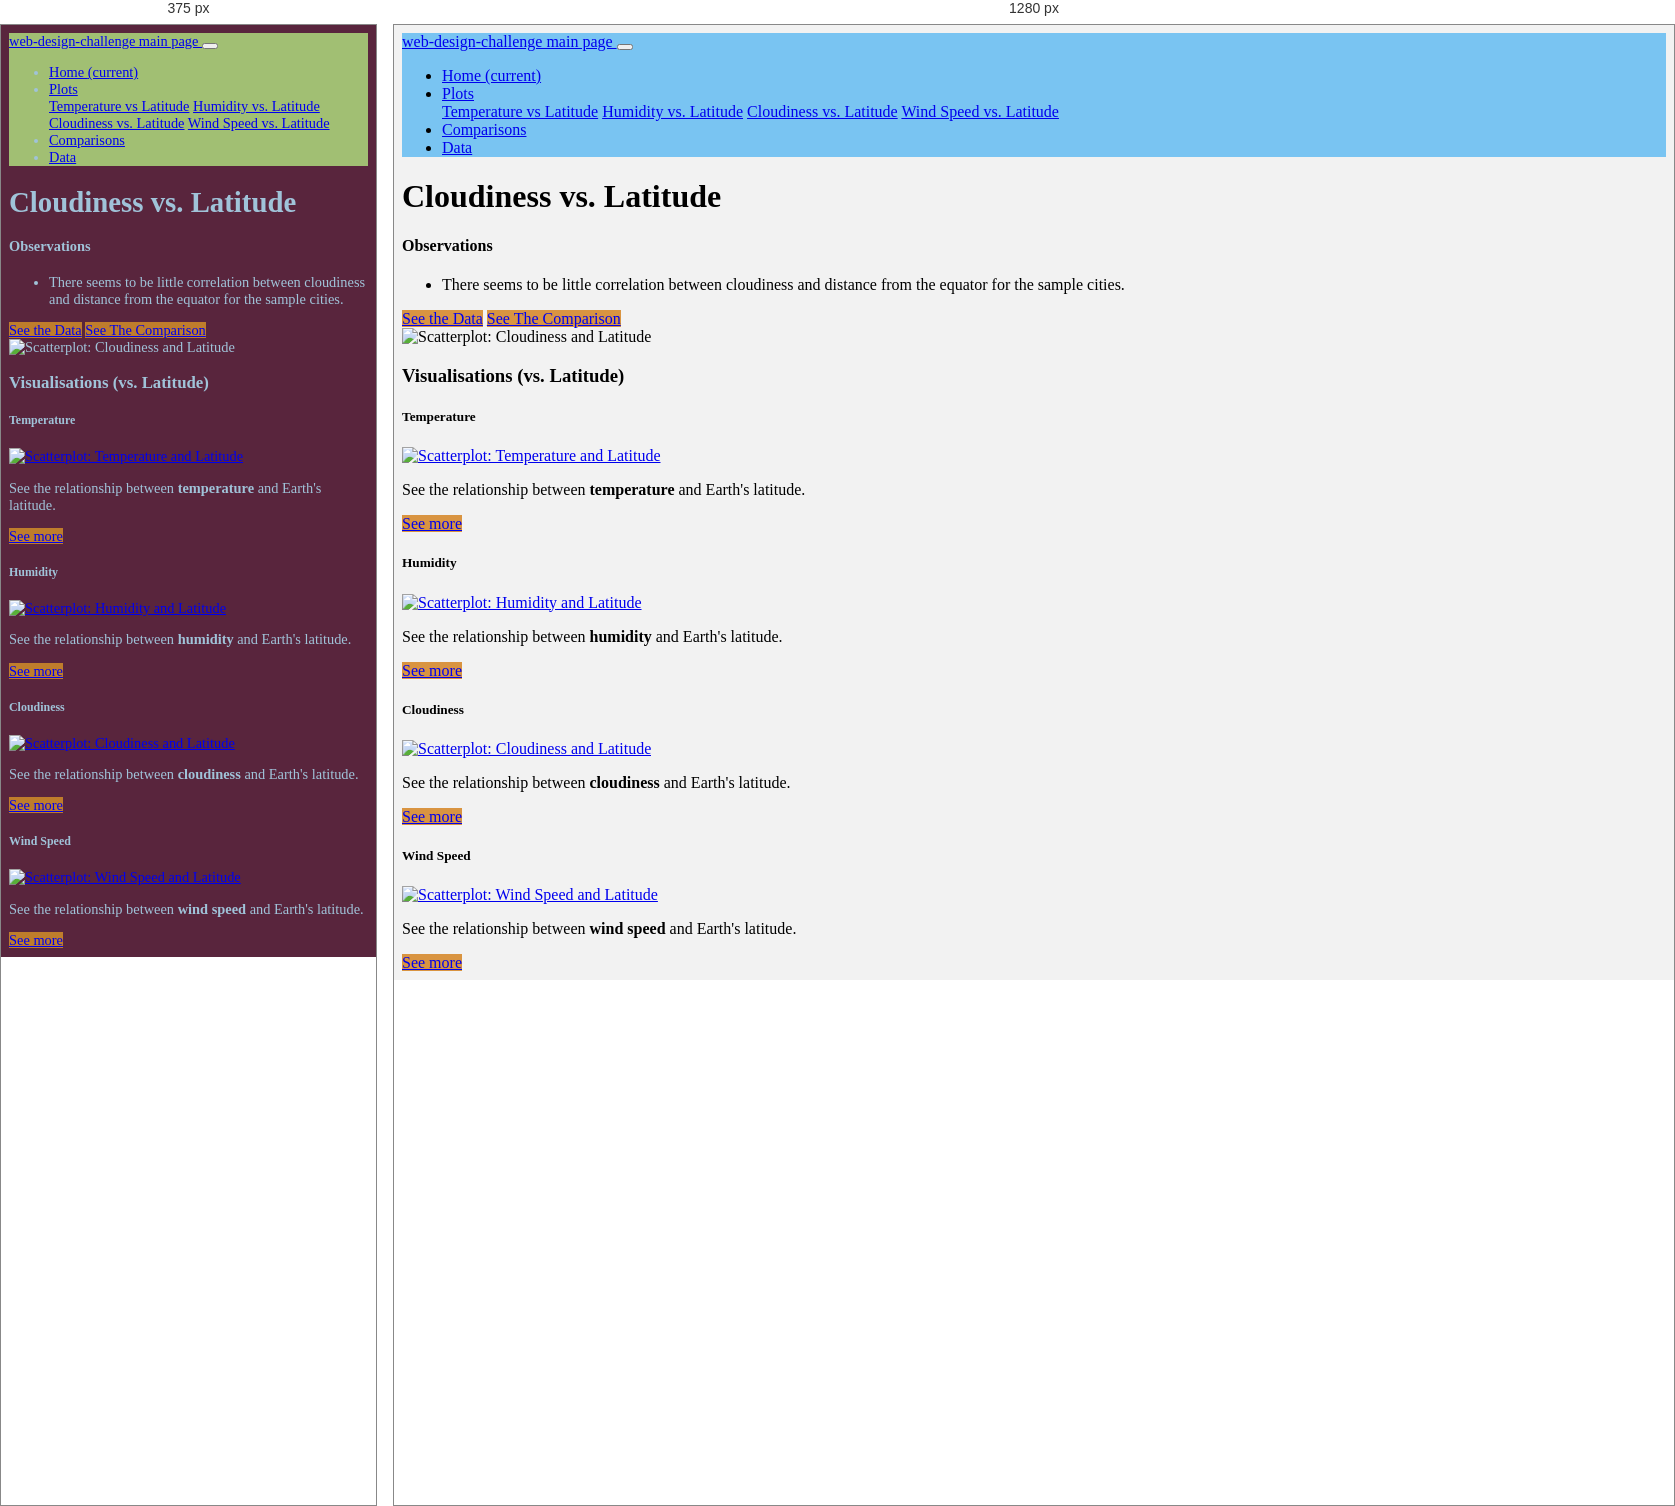
Rendered at 375 px and 1280 px, left to right.

<!-- file: plot_lat vs cloud.html -->
<!DOCTYPE html>
<html lang="en">

<head>
    <meta charset="UTF-8">
    <title>Cloudiness vs Latitude </title>
    <link rel="stylesheet" href="https://stackpath.bootstrapcdn.com/bootstrap/4.3.1/css/bootstrap.min.css"
        integrity="sha384-ggOyR0iXCbMQv3Xipma34MD+dH/1fQ784/j6cY/iJTQUOhcWr7x9JvoRxT2MZw1T" crossorigin="anonymous">

    <script src="https://code.jquery.com/jquery-3.3.1.slim.min.js"
        integrity="sha384-q8i/X+965DzO0rT7abK41JStQIAqVgRVzpbzo5smXKp4YfRvH+8abtTE1Pi6jizo"
        crossorigin="anonymous"></script>
    <script src="https://cdnjs.cloudflare.com/ajax/libs/popper.js/1.14.7/umd/popper.min.js"
        integrity="sha384-UO2eT0CpHqdSJQ6hJty5KVphtPhzWj9WO1clHTMGa3JDZwrnQq4sF86dIHNDz0W1"
        crossorigin="anonymous"></script>
    <script src="https://stackpath.bootstrapcdn.com/bootstrap/4.3.1/js/bootstrap.min.js"
        integrity="sha384-JjSmVgyd0p3pXB1rRibZUAYoIIy6OrQ6VrjIEaFf/nJGzIxFDsf4x0xIM+B07jRM"
        crossorigin="anonymous"></script>

    <link rel="stylesheet" href="style.css">
</head>

<body>
    <!-- Navigation Bar -->
    <nav class="navbar navbar-expand-lg navbar-light">

        <a class="navbar-brand" href="index.html"> web-design-challenge main page </a>

        <button class="navbar-toggler" type="button" data-toggle="collapse" data-target="#navbarSupportedContent"
            aria-controls="navbarSupportedContent" aria-expanded="false" aria-label="Toggle navigation">
            <span class="navbar-toggler-icon"></span>
        </button>

        <!-- * Contains a dropdown on the right of the navbar named "Plots" which provides links to each individual visualization page. -->
        <div class="collapse navbar-collapse" id="navbarSupportedContent">
            <ul class="navbar-nav mr-auto">

                <li class="nav-item">
                    <a class="nav-link" href="index.html">Home <span class="sr-only">(current)</span></a>
                </li>

                <!-- * Contains a dropdown on the right of the navbar named "Plots" which provides links to each individual visualization page. -->
                <li class="nav-item dropdown active">
                    <a class="nav-link dropdown-toggle" href="#" id="navbarDropdown" role="button"
                        data-toggle="dropdown" aria-haspopup="true" aria-expanded="false">
                        Plots
                    </a>
                    <div class="dropdown-menu" aria-labelledby="navbarDropdown">
                        <a class="dropdown-item" href="plot_lat vs temp.html">Temperature vs Latitude</a>
                        <a class="dropdown-item" href="plot_lat vs humidity.html">Humidity vs. Latitude</a>
                        <a class="dropdown-item active" href="plot_lat vs cloud.html">Cloudiness vs. Latitude</a>
                        <a class="dropdown-item" href="plot_lat vs windspeed.html">Wind Speed vs. Latitude</a>
                    </div>
                </li>
                <!-- * Provides two more links on the right: "Comparisons" which links to the comparisons page, and "Data" which links to the data page. -->
                <li class="nav-item">
                    <a class="nav-link" href="Comparisons.html">Comparisons</a>
                </li>

                <li class="nav-item">
                    <a class="nav-link" href="data.html">Data</a>
                </li>
            </ul>
        </div>
    </nav>

    <!-- Observation and Visual -->
    <div class="mt-3 container">
        <div class="row">
            <div class="col">
                <h1>Cloudiness vs. Latitude</h1>
            </div>
        </div>

        <div class="row h-100">

            <div class="col-md-6 my-auto">
                <h4>Observations</h4>
                <ul>
                    <li>There seems to be little correlation between cloudiness and distance from the equator for the
                        sample cities.
                    </li>
                </ul>
                <a class="btn" href="data.html" role="button">See the Data</a>
                <a class="btn" href="comparisons.html" role="button">See The Comparison</a>
            </div>

            <div class="mt-3 col-md-6">
                <img src="images\Cloudiness_Lat.png" alt="Scatterplot: Cloudiness and Latitude" class="img-thumbnail">
            </div>
        </div>

    </div>

    <!-- Bottom Navigation -->
    <div class="mt-5 container">
        <h3 class="text-center">Visualisations (vs. Latitude)</h3>
        <div class="row">
            <div class="col-md-3 col-sm-6">
                <div class="caption">
                    <h5>Temperature</h5>
                </div>
                <div class="thumbnail">
                    <a href="plot_latvstemp.html">
                        <img src="images\MaxTemp_Lat.png" alt="Scatterplot: Temperature and Latitude"
                            class="img-thumbnail">
                    </a>
                </div>
                <div class="caption">
                    <p>See the relationship between <b>temperature</b> and Earth's latitude.</p>
                    <a href="plot_lat vs temp.html" class="btn " role="button">See more</a>
                </div>
            </div>

            <div class="col-md-3 col-sm-6">
                <div class="caption">
                    <h5>Humidity</h5>
                </div>
                <div class="thumbnail">
                    <a href="plot_lat vs humidity.html">
                        <img src="images\Humidity_Lat.png" alt="Scatterplot: Humidity and Latitude"
                            class="img-thumbnail">
                    </a>
                </div>
                <div class="caption">
                    <p>See the relationship between <b>humidity </b> and Earth's latitude.</p>
                    <a href="plot_lat vs humidity.html" class="btn " role="button">See more</a>
                </div>
            </div>

            <div class="col-md-3 col-sm-6">
                <div class="caption">
                    <h5>Cloudiness</h5>
                </div>
                <div class="thumbnail">
                    <a href="plot_lat vs cloud.html">
                        <img src="images\Cloudiness_Lat.png" alt="Scatterplot: Cloudiness and Latitude"
                            class="img-thumbnail">
                    </a>
                </div>
                <div class="caption">
                    <p>See the relationship between <b>cloudiness </b> and Earth's latitude.</p>
                    <a href="plot_lat vs cloud.html" class="btn " role="button">See more</a>
                </div>
            </div>

            <div class="col-md-3 col-sm-6">
                <div class="caption">
                    <h5>Wind Speed</h5>
                </div>
                <div class="thumbnail">
                    <a href="plot_latvswindspeed.html">
                        <img src="images\WindSpeed_Lat.png" alt="Scatterplot: Wind Speed and Latitude"
                            class="img-thumbnail">
                    </a>
                </div>
                <div class="caption">
                    <p>See the relationship between <b>wind speed </b> and Earth's latitude.</p>
                    <a href="plot_lat vs windspeed.html" class="btn " role="button">See more</a>
                </div>
            </div>

        </div>
    </div>

</body>

</html>

/* @media block from style.css */
@media (max-width: 990px) {
    /* Dark */
    .navbar {
      background: #A1BF73;
    }
  
    /* Emphasis */
    .jumbotron{
      background: #6A8C37;
      }
  
    .btn {
      background: #BF7D2C;
    }
    
    /* Light */
    .table {
      color:#A0C3D9;
      font-size: 85%;
    }
  
    body {
    background: #59253D;
    color: #A0C3D9;
    font-size: 90%;
    }